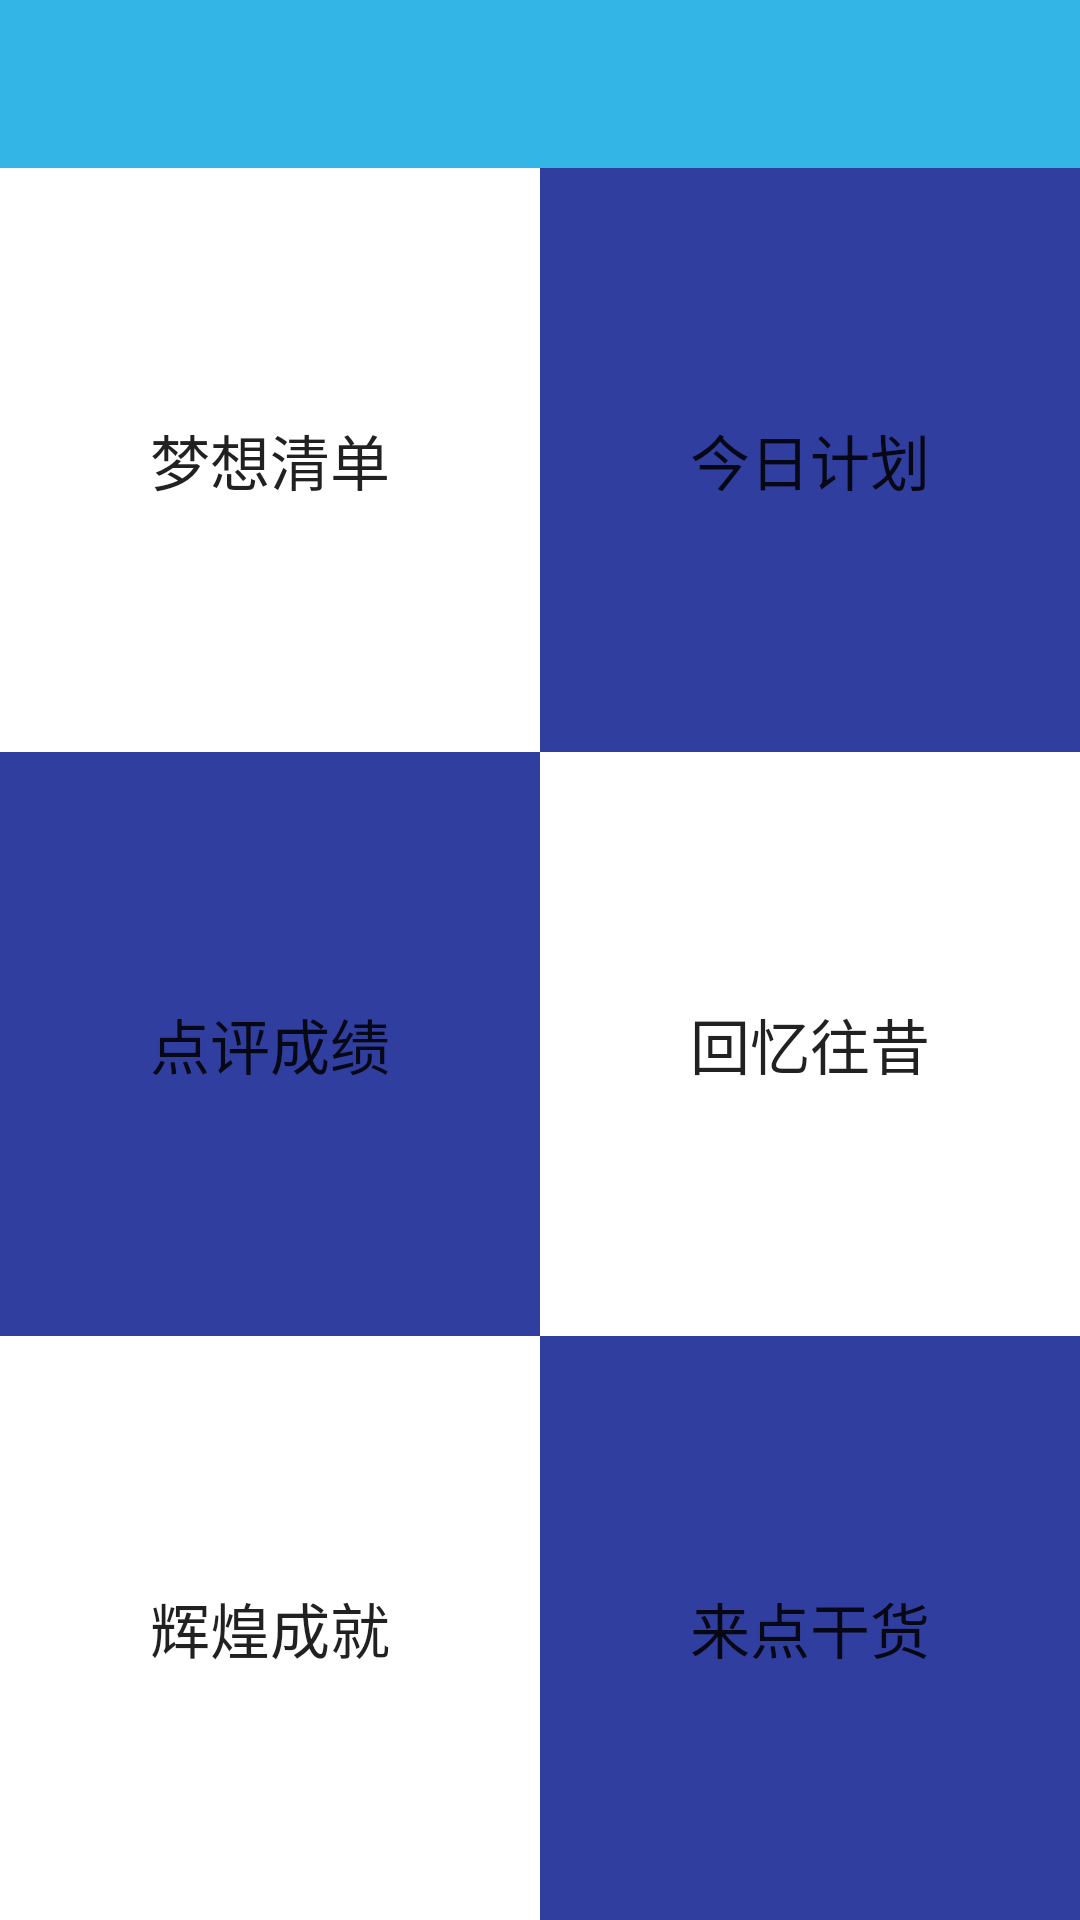

Write the Android layout XML for this screen, with the resource values it uses.
<!-- AndroidManifest.xml: application theme AppTheme.NoActionBar -->
<!-- res/layout/drawerlayout_main.xml -->
<?xml version="1.0" encoding="utf-8"?>
<android.support.v4.widget.DrawerLayout
    xmlns:android="http://schemas.android.com/apk/res/android"
    xmlns:app="http://schemas.android.com/apk/res-auto"
    xmlns:tools="http://schemas.android.com/tools"
    android:layout_width="match_parent"
    android:layout_height="match_parent"
    android:fitsSystemWindows="false"
    tools:openDrawer="start"
    android:id="@+id/drawer_layout"
    >

    


    <LinearLayout
        android:layout_width="match_parent"
        android:layout_height="match_parent"
        android:orientation="vertical"
        tools:context="activitytest.example.com.dreamlist.MainActivity">

        //xmlns是命名空间，没有它android:写不了


        <android.support.v7.widget.Toolbar
            android:id="@+id/toolbar"
            android:layout_width="match_parent"
            android:layout_height="wrap_content"
            android:minHeight="?attr/actionBarSize"
            android:background="@android:color/holo_blue_light">


        </android.support.v7.widget.Toolbar>


        <LinearLayout
            android:layout_width="match_parent"
            android:layout_height="match_parent"
            android:layout_weight="1">

            <Button
                android:id="@+id/dreamlist"
                android:text="@string/dreamlist"
                android:textSize="20dp"
                android:layout_width="match_parent"
                android:layout_height="match_parent"
                android:layout_weight="1"
                android:background="#fff"/>
            <Button
                android:id="@+id/todayplan"
                android:text="@string/todayplan"
                android:textSize="20dp"
                android:layout_width="match_parent"
                android:layout_height="match_parent"
                android:layout_weight="1"
                android:background="@color/colorPrimaryDark"/>
        </LinearLayout>



        <LinearLayout
            android:layout_width="match_parent"
            android:layout_height="match_parent"
            android:layout_weight="1">

            <Button
                android:id="@+id/checkout"
                android:text="@string/checkout"
                android:textSize="20dp"
                android:layout_width="match_parent"
                android:layout_height="match_parent"
                android:layout_weight="1"
                android:background="@color/colorPrimaryDark"/>
            <Button
                android:id="@+id/memory"
                android:text="@string/memory"
                android:textSize="20dp"
                android:layout_width="match_parent"
                android:layout_height="match_parent"
                android:layout_weight="1"
                android:background="#fff"/>
        </LinearLayout>


        <LinearLayout
            android:layout_width="match_parent"
            android:layout_height="match_parent"
            android:layout_weight="1">

            <Button
                android:id="@+id/achievement"
                android:text="@string/achievement"
                android:textSize="20dp"
                android:layout_width="match_parent"
                android:layout_height="match_parent"
                android:layout_weight="1"
                android:background="#fff"/>
            <Button
                android:id="@+id/encouragement"
                android:text="@string/encouragement"
                android:textSize="20dp"
                android:layout_width="match_parent"
                android:layout_height="match_parent"
                android:layout_weight="1"
                android:background="@color/colorPrimaryDark"/>
        </LinearLayout>



    </LinearLayout>

    <android.support.design.widget.NavigationView
        android:id="@+id/drawer_navigation"
        android:layout_width="480dp"
        android:layout_height="match_parent"
        android:layout_gravity="left"
        app:menu="@menu/drawer_menu"
        app:headerLayout="@layout/drawer_header"/>

</android.support.v4.widget.DrawerLayout>
<!-- res/layout/drawer_header.xml (included above) -->
<?xml version="1.0" encoding="utf-8"?>
<LinearLayout xmlns:android="http://schemas.android.com/apk/res/android"
    android:orientation="vertical"
    android:layout_width="match_parent"
    android:layout_height="match_parent"
    android:id="@+id/header">

    <ImageView
        android:layout_marginTop="15dp"
        android:id="@+id/header_icon"
        android:layout_centerHorizontal="true"
        android:layout_width="match_parent"
        android:layout_height="200dp"
        android:src="@drawable/logo"/>
    <TextView
        android:layout_marginTop="10dp"
        android:layout_marginLeft="20dp"
        android:layout_below="@+id/header_icon"
        android:layout_alignParentLeft="true"
        android:layout_width="wrap_content"
        android:layout_height="wrap_content"
        android:id="@+id/nick_name"
        android:text="12345"
        android:textSize="18sp"/>
    <TextView

        android:layout_marginLeft="20dp"
        android:layout_below="@+id/nick_name"
        android:layout_alignParentLeft="true"
        android:layout_width="wrap_content"
        android:layout_height="wrap_content"
        android:text="做一稞低头的麦穗，饱满而谦逊！"
        android:id="@+id/desc"
        android:textSize="18sp"/>

</LinearLayout>
<!-- resources referenced by this layout -->
<resources>
  <color name="colorPrimaryDark">#303F9F</color>
  <!-- drawable logo: jpg bitmap (drawable-xxhdpi, 28559 bytes) -->
  <string name="achievement">辉煌成就</string>
  <string name="checkout">点评成绩</string>
  <string name="dreamlist">梦想清单</string>
  <string name="encouragement">来点干货</string>
  <string name="memory">回忆往昔</string>
  <string name="todayplan">今日计划</string>
  <style name="AppTheme.NoActionBar" parent="AppTheme">
          <item name="windowActionBar">false</item>
          <item name="windowNoTitle">true</item>
      </style>
  <style name="AppTheme" parent="Theme.AppCompat.Light.DarkActionBar">
          
          <item name="colorPrimary">@color/colorPrimary</item>
          <item name="colorPrimaryDark">@color/color_blue</item>
          <item name="colorAccent">@color/colorAccent</item>
      </style>
  <color name="colorPrimary">#3F51B5</color>
  <color name="color_blue">#0b98c2</color>
  <color name="colorAccent">#FF4081</color>
</resources>
